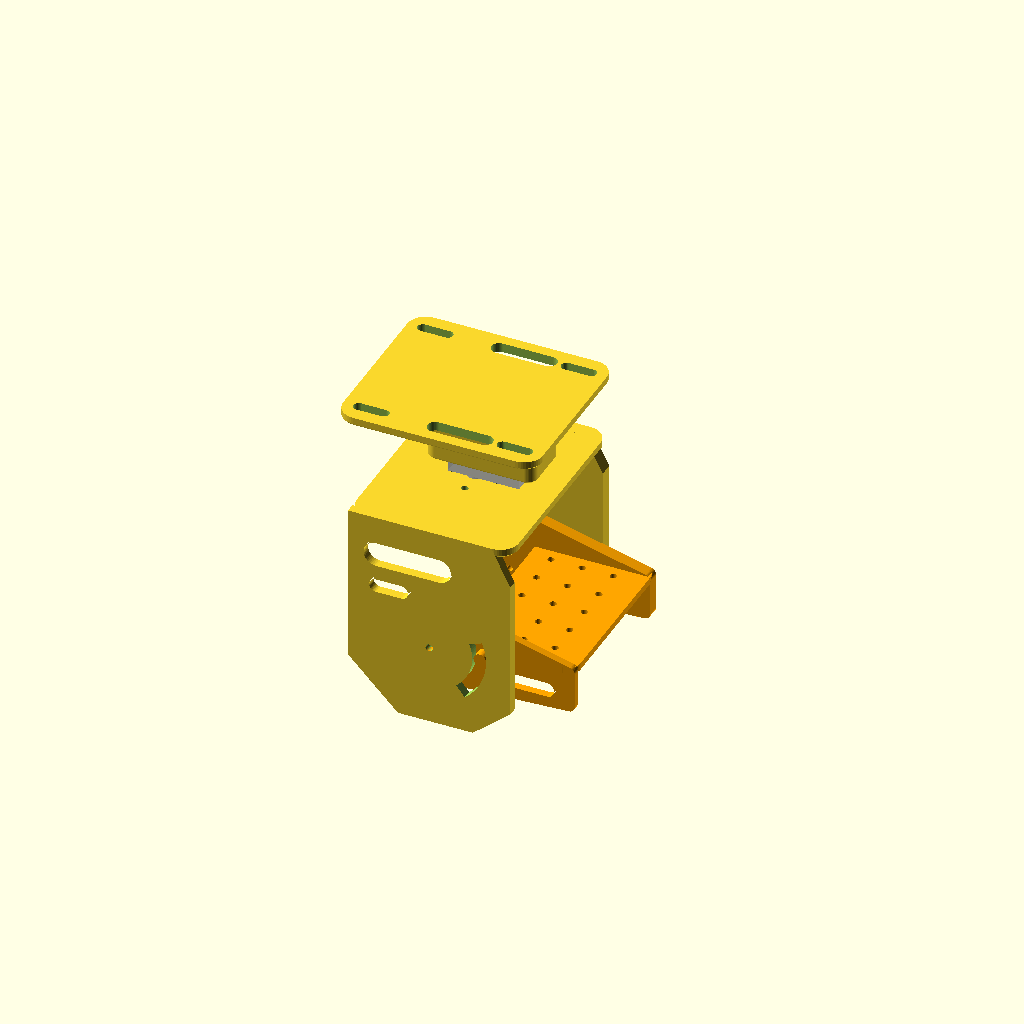
Cell 1 — every parameter at its default value.
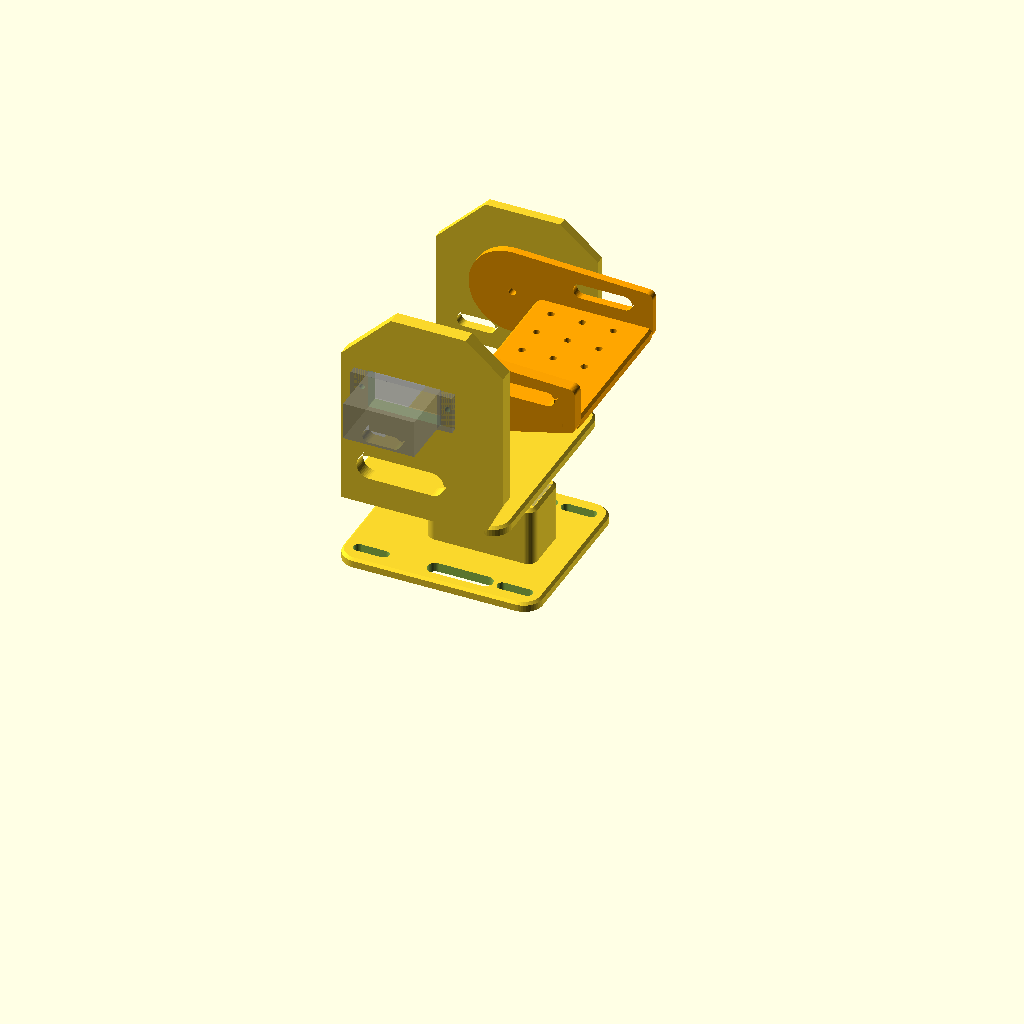
Cell 2 — colgado set to false, the other parameters unchanged.
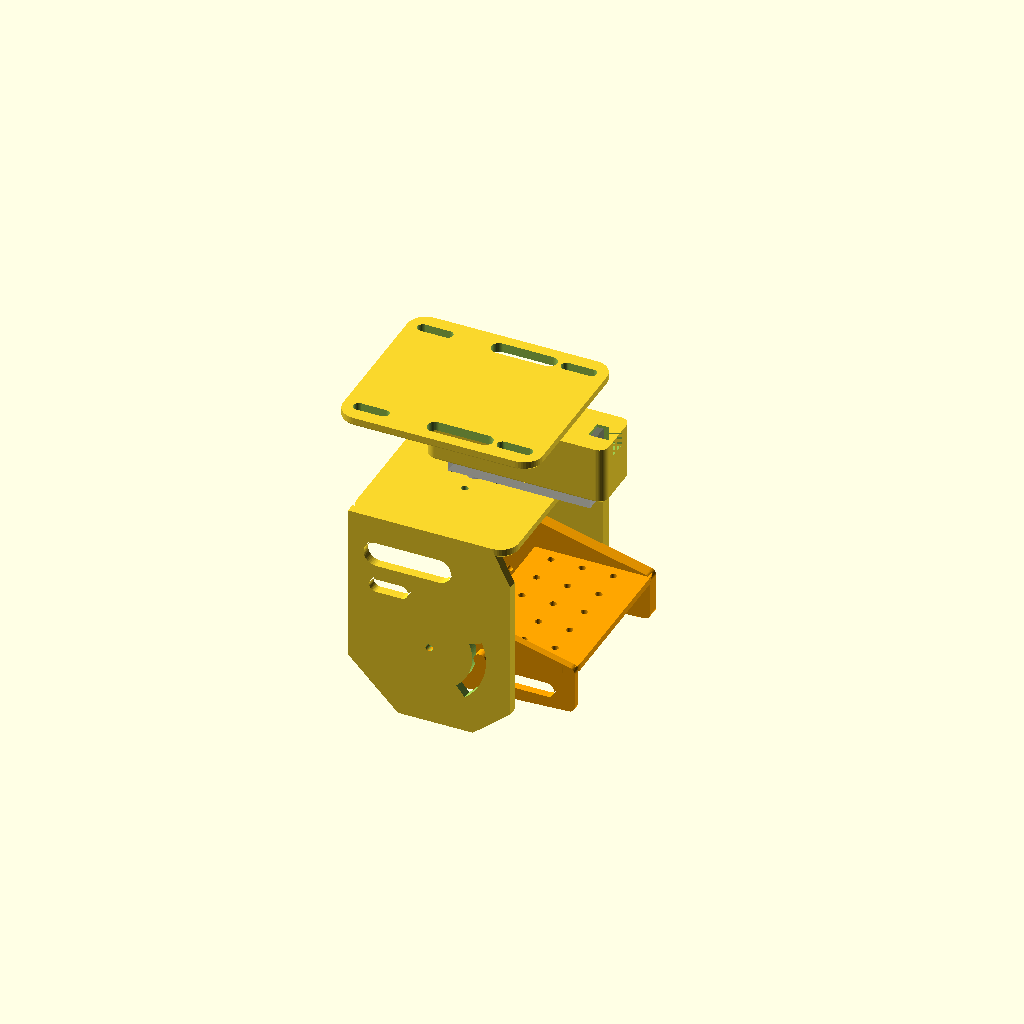
Cell 3: the same model with sv_L = 45.6.
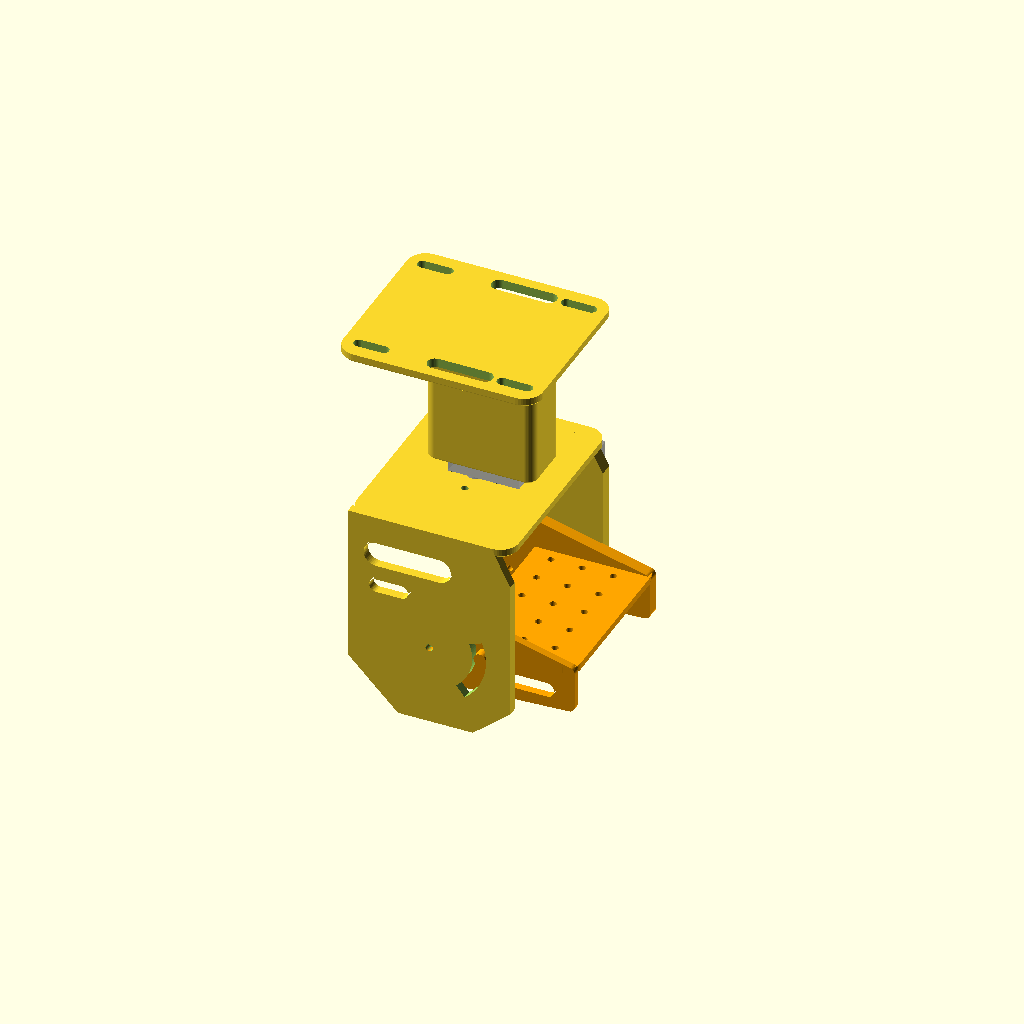
Cell 4: sv_H = 45 (everything else at default).
All cells are drawn from one camera (rotation 55°, 0°, 25°, orthographic, colour scheme Cornfield), so only the parameter changes between them.
OpenSCAD source file 05_HARDWARE_Y_VARIANTES/piezas_3d/_v1/pan_tilt_servos_v3_usb.scad:
// Pan-tilt de 2 servos (MG90D) para el plus: variantes D, E y F de 05_HARDWARE_Y_VARIANTES/VARIANTES.md
// OpenSCAD 2021.01 o más nuevo. COMPILADA (2021.01), NO IMPRESA: ver "Qué no se puede verificar" en VARIANTES.md.
//
// Ejes (como el dron): X = adelante, Y = izquierda, Z = arriba. Cabeceo POSITIVO = la cámara mira hacia ARRIBA.
// Tres piezas para imprimir (cambia `parte`, F5 para ver, F6 y exportar STL):
//   "base"        placa al chasis + soporte del servo de PAN (eje vertical)
//   "plataforma"  mesa que gira con el PAN + dos mejillas que sostienen el servo de TILT
//   "cuna"        cuna que gira con el TILT: lleva la cámara y el TF-Luna, y el PIN del tope mecánico
//   "vista"       las tres armadas, con los servos en gris (para mirar; usa `angulo_vista` para ver el tope)
// Material sugerido: PETG o PLA+, 0.2 mm de capa, 3 perímetros, 30-40 % de relleno. Tornillos: M2 autorroscantes
// (servo, cuerno), M3 con tuerca (placa al chasis).
//
// TODAS las medidas marcadas "MEDIR" salen de la hoja de datos del MG90D o de memoria: mide con calibrador
// los servos y el cuerno que te lleguen y cambia solo estos números.

parte = "vista";
angulo_vista = 0;        // cabeceo del MUNDO para la vista armada (prueba -44 y 14: el pin debe tocar el final de la ranura)
$fn = 48;

// ---- servo MG90D (cuerpo sin cuerno) — MEDIR ----
sv_L = 22.8;             // largo del cuerpo
sv_W = 12.2;             // ancho
sv_H = 22.5;             // alto, de la cara de abajo a la cara de arriba del cuerpo
sv_eje = 5.9;            // del eje al extremo corto del cuerpo
sv_oreja_tot = 32.5;     // largo total con orejas
sv_oreja_t = 2.5;        // espesor de la oreja
sv_oreja_z = 4.5;        // de la cara de arriba del cuerpo a la cara de arriba de la oreja
sv_oreja_sep = 27.5;     // separación de los tornillos de las orejas
sv_tol = 0.3;            // holgura del hueco (impresora)
cuerno_h = 3.5;          // alto del cuerno sobre la cara de arriba del cuerpo — MEDIR
cuerno_r = 7.0;          // radio de los 4 agujeros del cuerno en cruz — MEDIR

// ---- tope mecánico (regla dura 1: pitch entre -45° y +15°) ----
// El módulo va COLGADO bajo el chasis (de cabeza, como un gimbal): la placa de la base se atornilla a la cara de abajo del
// chasis y la cuna cuelga. Los ángulos de abajo son del MUNDO (cabeceo + = la cámara mira hacia arriba). Colgado, "mirar
// hacia abajo" es el lado libre del giro (la cuna se aleja de la plataforma), por eso aquí cabe mirar hasta el nadir (−90°).
colgado = true;
rango_ancho = false;     // false = regla dura 1 (−45°..+15°). true = −90°..+45°: SOLO capacidad mecánica; NO usar mientras la regla dura siga vigente
tilt_min = rango_ancho ? -90 : -45;
tilt_max = rango_ancho ? 45 : 15;
margen_interior_deg = 1.0;  // los topes quedan 1° DENTRO del rango, para que la tolerancia de impresión nunca lo amplíe
R_tope = 16;                // radio del pin respecto al eje del tilt
pin_d = 4;

// ---- geometría ----
cuna_w = 56;             // ancho exterior de la cuna: cabe el TF-Luna (18) + una cámara CSI (25) lado a lado
pared_cuna = 2.5;
pared_A = 4;             // pared de la cuna donde se atornilla el cuerno (más gruesa)
gap_cuerno = cuerno_h + 0.5;   // entre la mejilla del servo y la pared A
gap_B = 0.6;
mejilla_B = 3;
z_eje_rel = 38;          // altura del eje del tilt sobre la plataforma (con 45° de bajada la cuna no toca la plataforma)
deck_x0 = 8;
deck_x1 = 45;            // la carga llega hasta aquí
deck_t = 3;
paso_agujeros = 10;      // cuadrícula M2 de la cubierta: x = 15, 25, 35 e y = -20..20 de 10 en 10 (los soportes de cámara y LiDAR usan este paso)
base_x = 64; base_y = 56; placa_t = 3;
plataforma_t = 3;

// ---- derivados (marco del servo de PAN: eje en el origen, cara de arriba del cuerpo en z = 0) ----
z_placa_sup = -sv_H - 1;
zp0 = cuerno_h + 0.5;                    // fondo de la plataforma
z_eje = zp0 + plataforma_t + z_eje_rel;  // eje del tilt
yA = -(cuna_w/2 + gap_cuerno);           // cara interior de la mejilla A (servo de tilt)
yB = cuna_w/2 + gap_B;                   // cara interior de la mejilla B (ranura del tope)
delta = asin(pin_d/2 / R_tope);          // ángulo que el pin ocupa a cada lado de su centro
// Ángulos del tope en el marco del módulo (arriba = +): colgado, el mundo está invertido respecto al módulo.
a_min = colgado ? -(tilt_max - margen_interior_deg) : tilt_min + margen_interior_deg;
a_max = colgado ? -(tilt_min + margen_interior_deg) : tilt_max - margen_interior_deg;

// ---- ayudas de forma (diseño): placas de esquinas redondas con el canto de arriba biselado ----
module rrect2d(x0, x1, y0, y1, r) { hull() for (x = [x0 + r, x1 - r]) for (y = [y0 + r, y1 - r]) translate([x, y]) circle(r); }
module placa_r(x0, x1, y0, y1, z0, h, r, ch = 0.8) {
    hull() {
        translate([0, 0, z0]) linear_extrude(h - ch) rrect2d(x0, x1, y0, y1, r);
        translate([0, 0, z0]) linear_extrude(h) rrect2d(x0 + ch, x1 - ch, y0 + ch, y1 - ch, max(r - ch, 0.5));
    }
}
module ventana2d(x1, x2, z, r) { hull() for (x = [x1, x2]) translate([x, z]) circle(r); }   // ventana "estadio"
// mejilla: perfil alado en el plano XZ, de espesor t que empieza en y0 y va hacia +Y
module mejilla(y0, t) {
    translate([0, y0 + t, 0]) rotate([90, 0, 0]) linear_extrude(t) difference() {
        polygon([[-26, zp0], [20, zp0], [26, zp0 + 12], [26, z_eje + 16], [14, z_eje + 26], [-10, z_eje + 26], [-26, z_eje + 10]]);
        ventana2d(-17, 3, zp0 + 13, 4);
        ventana2d(-17, -9, zp0 + 24, 2.2);
    }
}

// ---- servo ----
module servo_fantasma() {
    color("gray", 0.5) {
        translate([-sv_eje, -sv_W/2, -sv_H]) cube([sv_L, sv_W, sv_H]);
        translate([sv_L/2 - sv_eje - sv_oreja_tot/2, -sv_W/2, -sv_oreja_z - sv_oreja_t])
            cube([sv_oreja_tot, sv_W, sv_oreja_t]);
        cylinder(d = 4.8, h = cuerno_h);
    }
}
// hueco del cuerpo entre z1 (abajo) y z2 (arriba) + agujeros autorroscantes de las orejas entre z3 y z4
module servo_hueco(z1, z2, z3, z4) {
    translate([-sv_eje - sv_tol, -sv_W/2 - sv_tol, z1]) cube([sv_L + 2*sv_tol, sv_W + 2*sv_tol, z2 - z1]);
    for (s = [-1, 1])
        translate([sv_L/2 - sv_eje + s*sv_oreja_sep/2, 0, z3]) cylinder(d = 1.8, h = z4 - z3);
}
// Transformación del servo de TILT: eje del servo a lo largo de +Y, cuerpo hacia atrás (-X)
module en_tilt() {
    translate([0, yA, z_eje]) rotate([0, 180, 0]) rotate([-90, 0, 0]) children();
}

// ---- piezas ----
module base_srv() {
    // placa con 4 ranuras M3 (largas en X: ajustan la separación al chasis) + bloque del servo de PAN
    difference() {
        union() {
            placa_r(-base_x/2, base_x/2, -base_y/2, base_y/2, z_placa_sup - placa_t, placa_t, 6);
            placa_r(-sv_eje - 6, sv_L - sv_eje + 6, -sv_W/2 - 3, sv_W/2 + 3, z_placa_sup, -sv_oreja_z - z_placa_sup, 3, 1.0);  // ancho para las orejas
        }
        servo_hueco(z_placa_sup + 1, -sv_oreja_z + 1, -sv_oreja_z - 9, -sv_oreja_z + 0.01);
        for (sx = [-1, 1]) for (sy = [-1, 1])
            hull() for (dx = [-4, 4])
                translate([sx*(base_x/2 - 9) + dx, sy*(base_y/2 - 6), z_placa_sup - placa_t - 1]) cylinder(d = 3.4, h = placa_t + 2);
        // ventanas "estadio" de aligeramiento a los lados del bloque (diseño)
        for (sy = [-1, 1]) hull() for (dx = [-8, 8]) translate([5.5 + dx, sy * 22, z_placa_sup - placa_t - 1]) cylinder(d = 5, h = placa_t + 2);
        // paso del cable del servo
        translate([sv_L - sv_eje - 2, -3, z_placa_sup]) cube([8, 6, 5]);
    }
}
module plataforma_srv() {
    difference() {
        union() {
            placa_r(-26, 26, yA - sv_oreja_z, yB + mejilla_B, zp0, plataforma_t, 6);
            // mejilla A (servo de tilt, espesor = sv_oreja_z) y mejilla B (ranura del tope), con perfil alado y ventanas
            mejilla(yA - sv_oreja_z, sv_oreja_z);
            mejilla(yB, mejilla_B);
        }
        // 4 agujeros del cuerno del servo de PAN
        for (a = [0, 90, 180, 270]) translate([cuerno_r*cos(a), cuerno_r*sin(a), zp0 - 1]) cylinder(d = 2.2, h = plataforma_t + 2);
        // hueco del servo de tilt en la mejilla A
        en_tilt() servo_hueco(-sv_oreja_z - 0.1, 1, -sv_oreja_z - 0.1, -1);
        // pivote M2 en la mejilla B
        translate([0, yB - 1, z_eje]) rotate([-90, 0, 0]) cylinder(d = 2.4, h = mejilla_B + 2);
        // ranura de arco del tope: de a_min-delta a a_max+delta, ancho radial = pin + holgura
        translate([0, yB + mejilla_B + 1, 0]) rotate([90, 0, 0]) linear_extrude(mejilla_B + 2)
            translate([0, z_eje]) polygon(arco(R_tope - pin_d/2 - 0.2, R_tope + pin_d/2 + 0.2, a_min - delta, a_max + delta));
    }
}
function arco(r1, r2, a1, a2, n = 24) = concat(
    [for (i = [0:n]) [r2*cos(a1 + (a2 - a1)*i/n), r2*sin(a1 + (a2 - a1)*i/n)]],
    [for (i = [n:-1:0]) [r1*cos(a1 + (a2 - a1)*i/n), r1*sin(a1 + (a2 - a1)*i/n)]]);

module cuna_tilt() {
    // marco del tilt: eje en el origen, cabeceo 0 = mira a +X
    difference() {
        union() {
            // pared A (cuerno) y pared B (pivote + pin)
            translate([0, -cuna_w/2, 0]) rotate([90, 0, 0]) mirror([0, 0, 1]) linear_extrude(pared_A) pared_2d();
            translate([0, cuna_w/2 - pared_cuna, 0]) rotate([90, 0, 0]) mirror([0, 0, 1]) linear_extrude(pared_cuna) pared_2d();
            // cubierta
            placa_r(deck_x0, deck_x1, -cuna_w/2, cuna_w/2, -deck_t, deck_t, 4, 0.8);
            // pin del tope: sale de la pared B hacia la mejilla B
            translate([R_tope, cuna_w/2, 0]) rotate([-90, 0, 0]) cylinder(d = pin_d, h = gap_B + mejilla_B - 0.5);
        }
        // pivote M2 y agujeros del cuerno
        translate([0, -cuna_w/2 - 1, 0]) rotate([-90, 0, 0]) cylinder(d = 1.8, h = pared_A + 2);
        for (a = [0, 90, 180, 270]) translate([cuerno_r*cos(a), -cuna_w/2 - 1, cuerno_r*sin(a)]) rotate([-90, 0, 0]) cylinder(d = 1.8, h = pared_A + 2);
        translate([0, cuna_w/2 - pared_cuna - 1, 0]) rotate([-90, 0, 0]) cylinder(d = 2.4, h = pared_cuna + gap_B + 4);
        // cuadrícula M2 de la cubierta
        for (x = [15, 25, 35]) for (y = [-20, -10, 0, 10, 20])
            translate([x, y, -deck_t - 1]) cylinder(d = 2.2, h = deck_t + 2);
    }
}
module pared_2d() {
    difference() {
        offset(r = 2) offset(delta = -2) hull() { circle(r = 14); translate([deck_x1 - 4, -deck_t]) square([4, 15]); }
        ventana2d(22, 36, 6.5, 2.4);   // ventana "estadio" de aligeramiento (diseño)
    }
}

// ---- salida ----
if (parte == "base") translate([0, 0, sv_H + 1 + placa_t]) base_srv();
if (parte == "plataforma") translate([0, 0, -zp0]) plataforma_srv();
if (parte == "cuna") translate([0, 0, cuna_w/2]) rotate([90, 0, 0]) cuna_tilt();   // apoyada sobre la pared A para imprimir
if (parte == "asm_base") base_srv();
if (parte == "asm_plataforma") plataforma_srv();
if (parte == "asm_cuna") cuna_tilt();   // marco de la cuna: el eje del tilt en el origen
if (parte == "vista") {
    rotate([colgado ? 180 : 0, 0, 0]) {
        base_srv();
        servo_fantasma();
        plataforma_srv();
        en_tilt() servo_fantasma();
        color("orange") translate([0, 0, z_eje]) rotate([0, colgado ? angulo_vista : -angulo_vista, 0]) cuna_tilt();
    }
}
Customizer parameters (derived from the source; name, type, default, range or options):
parte: string, default "vista"
angulo_vista: number, default 0
sv_L: number, default 22.8
sv_W: number, default 12.2
sv_H: number, default 22.5
sv_eje: number, default 5.9
sv_oreja_tot: number, default 32.5
sv_oreja_t: number, default 2.5
sv_oreja_z: number, default 4.5
sv_oreja_sep: number, default 27.5
sv_tol: number, default 0.3
cuerno_h: number, default 3.5
cuerno_r: number, default 7
colgado: bool, default true
rango_ancho: bool, default false
margen_interior_deg: number, default 1
R_tope: number, default 16
pin_d: number, default 4
cuna_w: number, default 56
pared_cuna: number, default 2.5
pared_A: number, default 4
gap_B: number, default 0.6
mejilla_B: number, default 3
z_eje_rel: number, default 38
deck_x0: number, default 8
deck_x1: number, default 45
deck_t: number, default 3
paso_agujeros: number, default 10
plataforma_t: number, default 3
